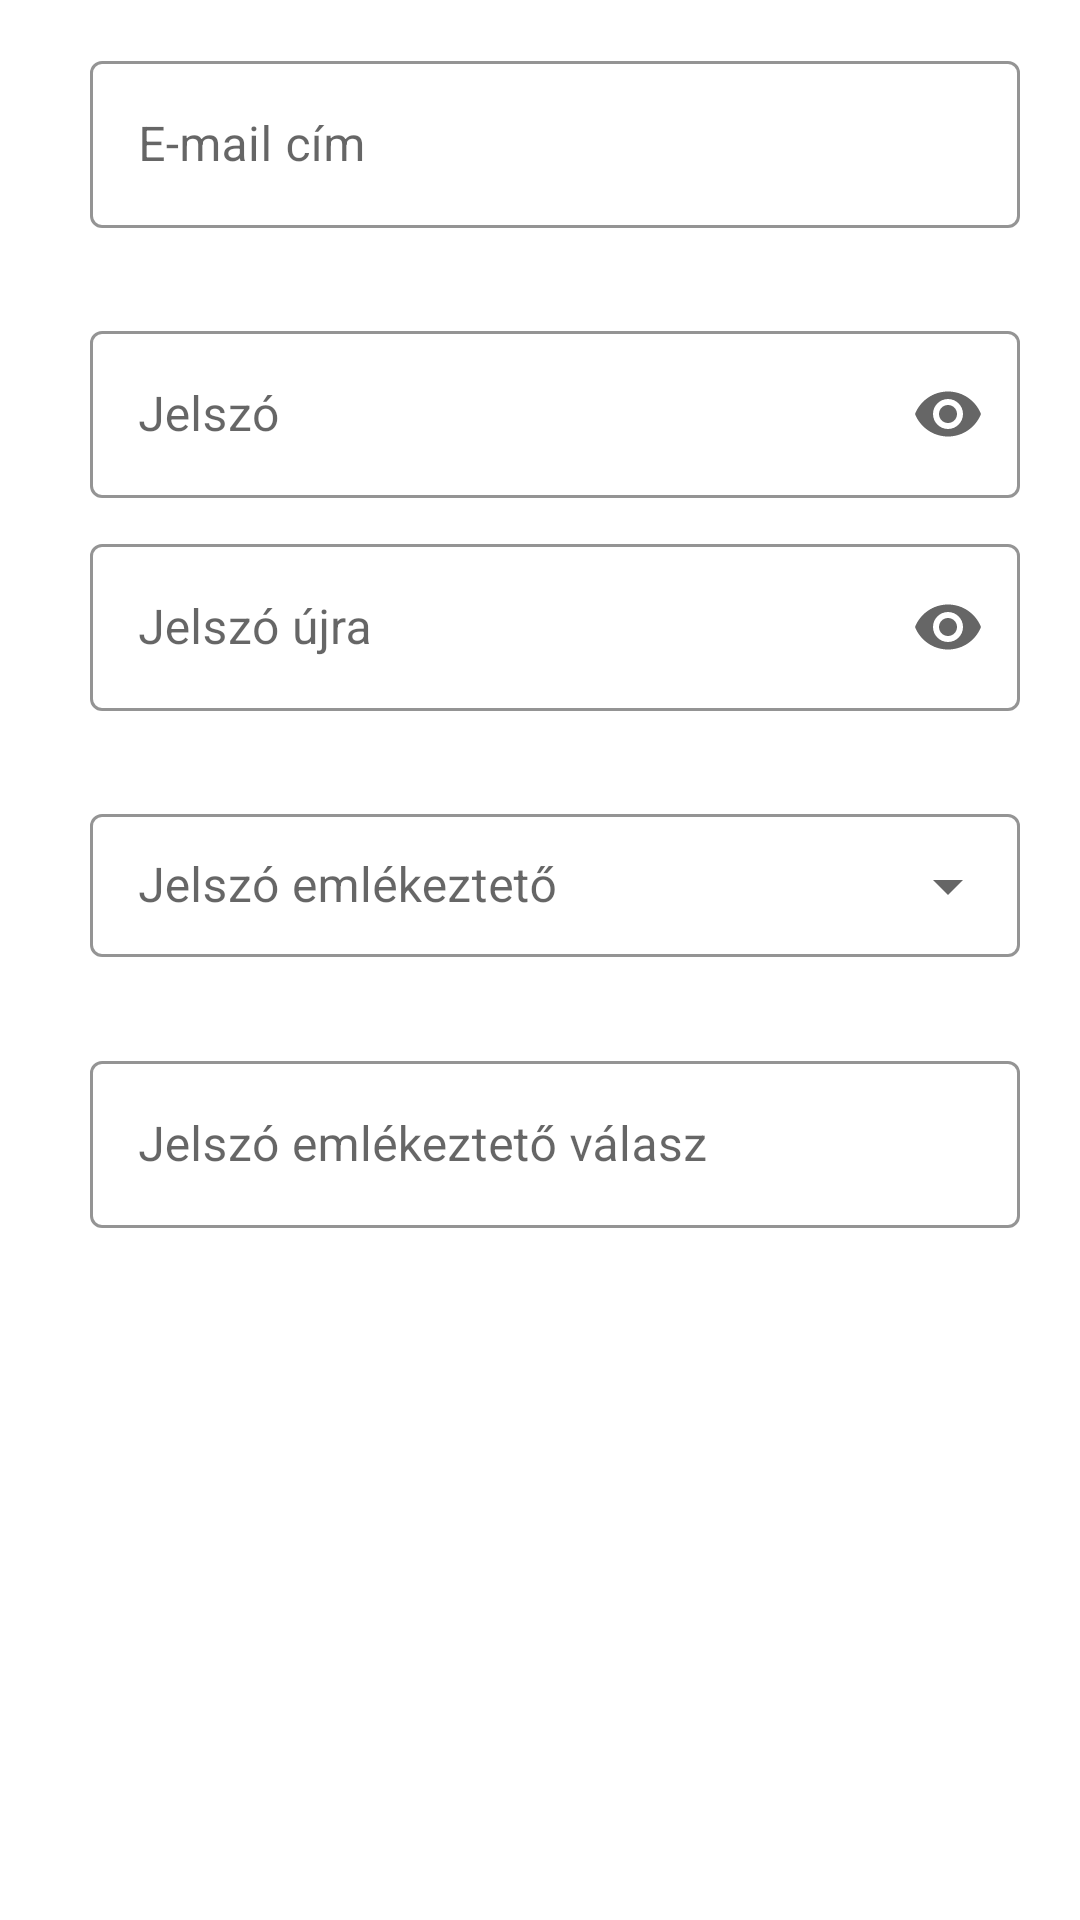

Here is an Android app screen rendered from its layout file. Give the layout XML and the strings, colors and styles it references.
<!-- AndroidManifest.xml: application theme Theme.TickOff -->
<!-- res/layout/fragment_basic_reg.xml -->
<?xml version="1.0" encoding="utf-8"?>
<FrameLayout xmlns:android="http://schemas.android.com/apk/res/android"
    xmlns:tools="http://schemas.android.com/tools"
    android:layout_width="match_parent"
    android:layout_height="match_parent"
    xmlns:app="http://schemas.android.com/apk/res-auto"
    tools:context=".BasicRegFragment">

    <androidx.appcompat.widget.LinearLayoutCompat
        android:layout_width="match_parent"
        android:layout_height="wrap_content"
        android:layout_marginLeft="30dp"
        android:layout_marginTop="15dp"
        android:layout_marginRight="20dp"
        android:orientation="vertical"
        android:layout_centerHorizontal="true">

        <com.google.android.material.textfield.TextInputLayout
            android:layout_width="match_parent"
            android:layout_height="wrap_content"
            android:layout_marginBottom="10dp"
            android:hint="E-mail cím"
            style="@style/Widget.MaterialComponents.TextInputLayout.OutlinedBox"
            app:boxStrokeColor="@color/main_blue"
            app:hintTextColor="@color/input_hint">

            <com.google.android.material.textfield.TextInputEditText
                android:layout_width="match_parent"
                android:layout_height="wrap_content"
                android:inputType="text"
                android:textColor="#2d3748"/>

            <androidx.appcompat.widget.AppCompatTextView
                android:layout_width="match_parent"
                android:layout_height="wrap_content"
                android:id="@+id/email_error"/>
        </com.google.android.material.textfield.TextInputLayout>

        <com.google.android.material.textfield.TextInputLayout
            android:layout_width="match_parent"
            android:layout_height="wrap_content"
            android:layout_marginBottom="10dp"
            android:hint="Jelszó"
            style="@style/Widget.MaterialComponents.TextInputLayout.OutlinedBox"
            app:endIconMode="password_toggle"
            app:boxStrokeColor="@color/main_blue"
            app:hintTextColor="@color/input_hint">

            <com.google.android.material.textfield.TextInputEditText
                android:layout_width="match_parent"
                android:layout_height="wrap_content"
                android:inputType="textPassword"
                android:textColor="#2d3748"/>
        </com.google.android.material.textfield.TextInputLayout>

        <com.google.android.material.textfield.TextInputLayout
            android:layout_width="match_parent"
            android:layout_height="wrap_content"
            android:layout_marginBottom="10dp"
            android:hint="Jelszó újra"
            style="@style/Widget.MaterialComponents.TextInputLayout.OutlinedBox"
            app:endIconMode="password_toggle"
            app:boxStrokeColor="@color/main_blue"
            app:hintTextColor="@color/input_hint">

            <com.google.android.material.textfield.TextInputEditText
                android:layout_width="match_parent"
                android:layout_height="wrap_content"
                android:inputType="textPassword"
                android:textColor="#2d3748"/>

            <androidx.appcompat.widget.AppCompatTextView
                android:layout_width="match_parent"
                android:layout_height="wrap_content"
                android:id="@+id/psw_match_error"/>
        </com.google.android.material.textfield.TextInputLayout>

        <com.google.android.material.textfield.TextInputLayout
            android:layout_width="match_parent"
            android:layout_height="wrap_content"
            android:layout_marginBottom="10dp"
            android:hint="Jelszó emlékeztető"
            style="@style/Widget.MaterialComponents.TextInputLayout.OutlinedBox.Dense.ExposedDropdownMenu"
            app:boxStrokeColor="@color/main_blue"
            app:hintTextColor="@color/input_hint">

            <androidx.appcompat.widget.AppCompatAutoCompleteTextView
                android:layout_width="match_parent"
                android:layout_height="wrap_content"
                android:inputType="none"/>

            <androidx.appcompat.widget.AppCompatTextView
                android:layout_width="match_parent"
                android:layout_height="wrap_content"
                android:id="@+id/psw_rmd_error"/>
        </com.google.android.material.textfield.TextInputLayout>


        <com.google.android.material.textfield.TextInputLayout
            android:layout_width="match_parent"
            android:layout_height="wrap_content"
            android:layout_marginBottom="10dp"
            android:hint="Jelszó emlékeztető válasz"
            style="@style/Widget.MaterialComponents.TextInputLayout.OutlinedBox"
            app:boxStrokeColor="@color/main_blue"
            app:hintTextColor="@color/input_hint">

            <com.google.android.material.textfield.TextInputEditText
                android:layout_width="match_parent"
                android:layout_height="wrap_content"
                android:inputType="text"
                android:textColor="#2d3748"/>

            <androidx.appcompat.widget.AppCompatTextView
                android:layout_width="match_parent"
                android:layout_height="wrap_content"
                android:id="@+id/psw_rmd_anws_error"/>

        </com.google.android.material.textfield.TextInputLayout>
    </androidx.appcompat.widget.LinearLayoutCompat>

</FrameLayout>
<!-- resources referenced by this layout -->
<resources>
  <color name="input_hint">#2D3748</color>
  <color name="main_blue">#3751FE</color>
  <style name="Theme.TickOff" parent="Theme.MaterialComponents.DayNight.DarkActionBar">
          
          <item name="colorPrimary">@color/purple_500</item>
          <item name="colorPrimaryVariant">@color/purple_700</item>
          <item name="colorOnPrimary">@color/white</item>
          
          <item name="colorSecondary">@color/teal_200</item>
          <item name="colorSecondaryVariant">@color/teal_700</item>
          <item name="colorOnSecondary">@color/black</item>
          
          <item name="android:statusBarColor" tools:targetApi="l">?attr/colorPrimaryVariant</item>
          
      </style>
  <color name="purple_500">#FF6200EE</color>
  <color name="purple_700">#FF3700B3</color>
  <color name="white">#FFFFFFFF</color>
  <color name="teal_200">#FF03DAC5</color>
  <color name="teal_700">#FF018786</color>
  <color name="black">#FF000000</color>
</resources>
